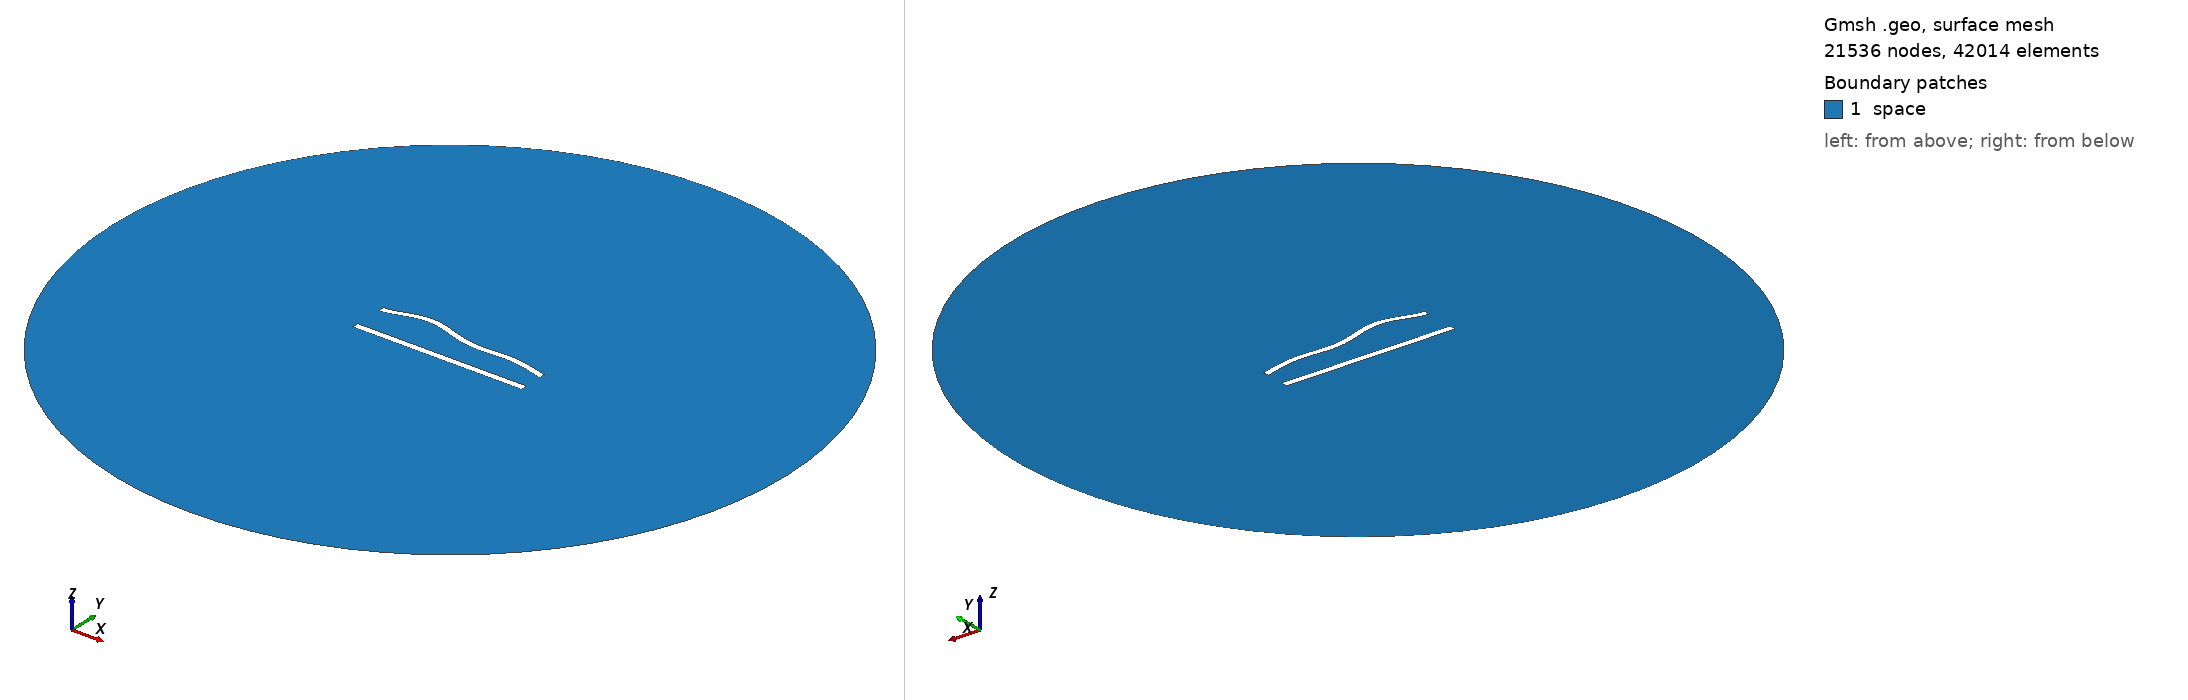

Gmsh geometry script, surface-meshed: 21536 nodes, 42014 surface elements. Boundary patches (legend numbers): 1 space. Left view from above one corner, right view from below the opposite corner. Legend entries are the model's physical surfaces. The drawing asked Gmsh for element sizes between 1% and 20% of the model's largest extent; the script's own settings can give other sizes.

=== 432.geo (drawn) ===
//---------------------------------------
// Geometry kernel
//---------------------------------------

SetFactory("OpenCASCADE");



//---------------------------------------
// Parameters of the geometry
//---------------------------------------

// Overetch of the upper plate
overetch = 0.125;

// Distance between the plates
distance = 20.0;

// Discretization over the x axis (for the deformation)
nx = 50; 

// Length of the plate
L = 100 - overetch; 

// Number of modes
n = 4; 

// 1st mode coefficient
coeff(1) = -1.5;
beta(1) = 0.596864 * 3.1415926535 / L;

// 2nd mode coefficient
coeff(2) = 1.5;
beta(2) = 1.49418 * 3.1415926535 / L;

// 3rd mode coefficient
coeff(3) = 1.5;
beta(3) = 2.50025 * 3.1415926535 / L;

// 4th mode coefficient
coeff(4) = 1.5;
beta(4) = 3.49999 * 3.1415926535 / L;



//---------------------------------------
// Upper plate (deformed rectangle)
//---------------------------------------

// Coordiantes of the upper plate
xmin = -50;
xmax = 50 - overetch;

// Height of the upper plate
yheight = 4 - 2 * overetch;

// Indexes of the points
UpperID[] = {};
LowerID[] = {};
LeftID[] = {};
RightID[] = {};

// Point index
p = 1;

// Horizontal edges
For i In {1:nx}
    x = xmin + (i-1)*(xmax - xmin)/(nx-1);

    y_bottom = distance / 2 + overetch;
    For j In {1:n}
        C = (Cosh(beta(j)*L) + Cos(beta(j)*L)) / (Sinh(beta(j)*L) + Sin(beta(j)*L));
        y_bottom  = y_bottom + coeff(j) * (Cosh(beta(j)*(x+50)) - Cos(beta(j)*(x+50)) - C * (Sinh(beta(j)*(x+50)) - Sin(beta(j)*(x+50))));
    EndFor

    y_top = y_bottom + yheight;

    Point(p) = {x, y_top, 0, 1.0};
    UpperID[i] = p;
    p = p + 1;

    Point(p) = {x, y_bottom, 0, 1.0};
    LowerID[i] = p;
    p = p + 1;
EndFor

// Create point lists
UpperPts[] = {}; LowerPts[] = {};
For i In {1:nx}
  UpperPts[] += {UpperID[i]};
  LowerPts[] += {LowerID[i]};
EndFor

// Build splines
Spline(1) = {UpperPts[]};
Spline(2) = {LowerPts[]};
Line(3) = {LowerPts[nx-1], UpperPts[nx-1]};
Line(4) = {LowerPts[0], UpperPts[0]};

// Build the plane surface
Curve Loop(1) = {2, 3, -1, -4};
Plane Surface(1) = {1};



//---------------------------------------
// Lower plate (rectangle)
//---------------------------------------

// Vertices
Point(1001) = {-50, -distance/2, 0, 1.0};
Point(1002) = { 50, -distance/2, 0, 1.0};
Point(1003) = { 50,  -distance/2 + 4, 0, 1.0};
Point(1004) = {-50,  -distance/2 + 4, 0, 1.0};

// Edges
Line(5) = {1001, 1002};
Line(6) = {1002, 1003};
Line(7) = {1003, 1004};
Line(8) = {1004, 1001};

// Plane surface
Line Loop(2) = {5, 6, 7, 8};
Plane Surface(2) = {2}; 



//---------------------------------------
// Outer (fictious) boundary
//---------------------------------------

// Points
Point(1005) = {0, 0, 0};       // Center
Point(1006) = {200, 0, 0};     // Start point
Point(1007) = {0, 200, 0};     // 90 degrees
Point(1008) = {-200, 0, 0};    // 180 degrees
Point(1009) = {0, -200, 0};    // 270 degrees

// Circle arcs (each needs start, center, end)
Circle(9) = {1006, 1005, 1007};
Circle(10) = {1007, 1005, 1008};
Circle(11) = {1008, 1005, 1009};
Circle(12) = {1009, 1005, 1006};

// Plane surface for the entire domain
Curve Loop(3) = {9, 10, 11, 12};
Surface(3) = {3};

// Subtract the plates from the whole domain to obtain the actual domain where we want to solve the equations
BooleanDifference{ Surface{3}; Delete; }{ Surface{1}; Surface{2}; Delete; }




//---------------------------------------
// Transfinite Lines/Curves
//---------------------------------------

// Set the number of points on the boundaries
r = 6;
d = 0.15;

// Plates
Transfinite Curve {1} = 50*r/4 Using Progression 1;
Transfinite Line {2} = 50*r Using Progression 1;
Transfinite Curve {3, 4} = 2*r Using Progression 1+d;
Transfinite Line {5} = 50*r/4 Using Progression 1;
Transfinite Line {7} = 50*r Using Progression 1;
Transfinite Line {6} = 2*r Using Progression 1-d;
Transfinite Line {8} = 2*r Using Progression 1+d;

// Outer boundary
Transfinite Line {9, 10, 11, 12} = 20 Using Progression 1;



//---------------------------------------
// Physical groups
//---------------------------------------                

// Physical curves (boundaries)
Physical Line("force_segment", 10) = {2};
Physical Line("upper_plate", 11) = {1, 3, 4};
Physical Line("lower_plate", 12) = {5, 6, 7, 8};
Physical Line("boundary", 20) = {9, 10, 11, 12};

// Physical Surfaces
Physical Surface("space", 30) = {3};



//---------------------------------------
// 6. Generate the Mesh
//---------------------------------------

// 2D mesh generation
Mesh 2;
